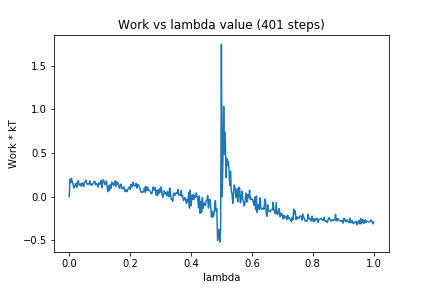

The file beside this chart, header and first rows:
0, 0.0
1, 0.2018
2, 0.162
3, 0.2113
4, 0.1632
5, 0.1544
6, 0.09888
7, 0.1302
8, 0.1262
9, 0.1534
10, 0.106
11, 0.1722
12, 0.184
13, 0.1343
14, 0.1304
15, 0.1472
16, 0.1202
17, 0.1586
18, 0.1558
19, 0.1165
20, 0.1589
21, 0.1713
22, 0.1897
23, 0.1535
24, 0.1388
25, 0.1488
26, 0.1479
27, 0.183
28, 0.1336
29, 0.1472
30, 0.1326
31, 0.1507
32, 0.1499
33, 0.1782
34, 0.174
35, 0.134
36, 0.1507
37, 0.1415
38, 0.1095
39, 0.1606
40, 0.1419
41, 0.1465
42, 0.1886
43, 0.102
44, 0.1742
45, 0.1944
46, 0.1677
47, 0.1368
48, 0.1574
49, 0.1811
50, 0.09556
51, 0.05767
52, 0.1256
53, 0.07381
54, 0.1389
55, 0.09824
56, 0.1678
57, 0.1521
58, 0.1304
59, 0.1441
60, 0.1818
... 340 more rows
